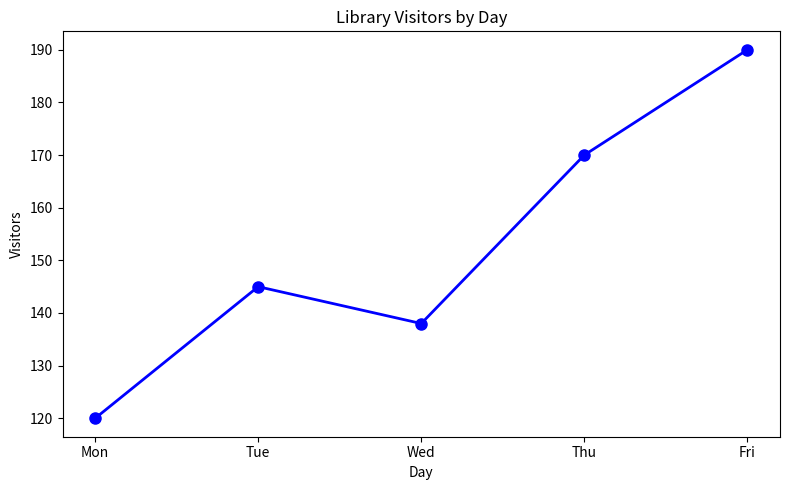

Write the Python code that produced this figure.
# line 1: import lib
import matplotlib.pyplot as plt

# init array
days = ["Mon", "Tue", "Wed", "Thu", "Fri"]
visitors = [120, 145, 138, 170, 190]

# line 2: set figure size
plt.figure(figsize=(8, 5))
plt.plot(days, visitors, marker='o', color='b', linestyle='-', linewidth=2, markersize=8)

# draw
plt.title("Library Visitors by Day")
plt.xlabel("Day")
plt.ylabel("Visitors")

plt.tight_layout()
plt.show()

# support non-ui
plt.savefig("library_visitors.png")
